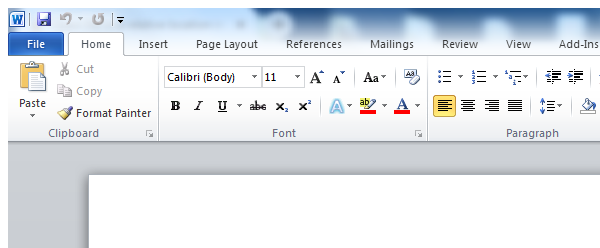
Workflow: temp

Step 1: Open Application 'WINWORD.EXE Document1' on the element in window 'Document1 - Microsoft Word' (winword.exe)

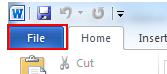
Step 2: click on the element 'File Tab'

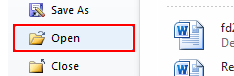
Step 3: click on the element 'Open'

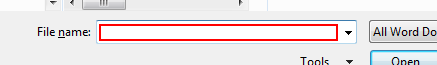
Step 4: type [item.ToString] in window 'Open' (winword.exe)

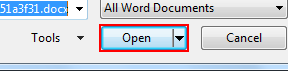
Step 5: click in window 'Open' (winword.exe)
